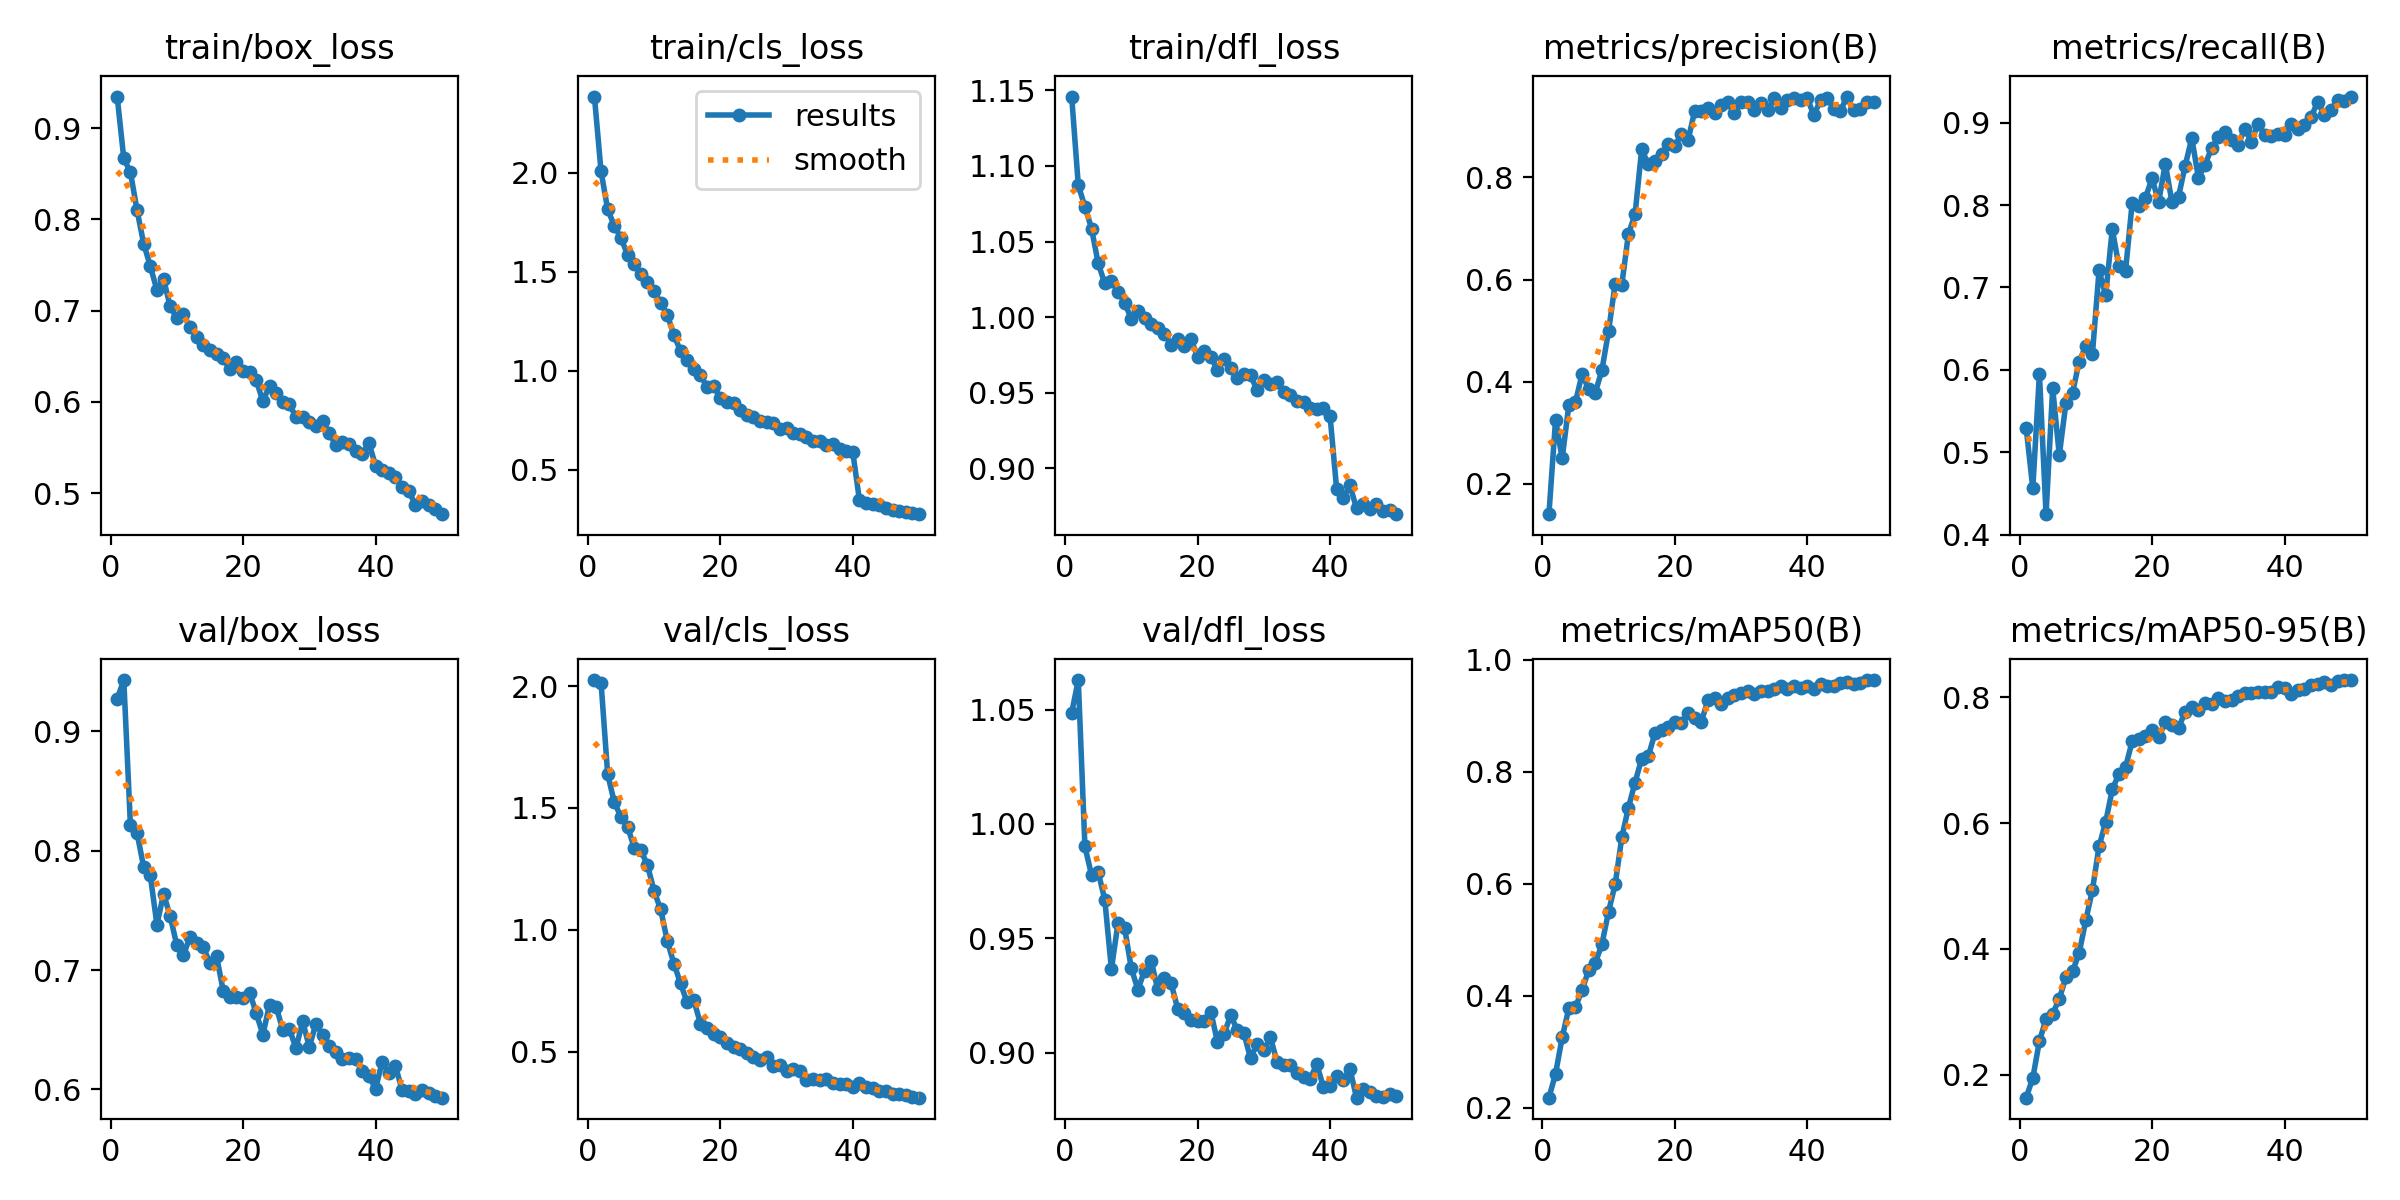

Data behind this chart, as committed beside it:
epoch, time, train/box_loss, train/cls_loss, train/dfl_loss, metrics/precision(B), metrics/recall(B), metrics/mAP50(B), metrics/mAP50-95(B), val/box_loss, val/cls_loss, val/dfl_loss, lr/pg0, lr/pg1, lr/pg2
1, 151.8, 0.9345, 2.386, 1.146, 0.1405, 0.5297, 0.2176, 0.1635, 0.927, 2.025, 1.049, 0.0003326, 0.0003326, 0.06707
2, 300.2, 0.8666, 2.008, 1.087, 0.3252, 0.4561, 0.2601, 0.1948, 0.9427, 2.015, 1.063, 0.0006527, 0.0006527, 0.03406
3, 446.2, 0.8516, 1.815, 1.073, 0.2497, 0.5952, 0.3252, 0.2534, 0.8211, 1.639, 0.9902, 0.0009597, 0.0009597, 0.001035
4, 590.6, 0.8099, 1.733, 1.059, 0.3536, 0.4247, 0.3769, 0.2887, 0.8146, 1.524, 0.9777, 0.0009406, 0.0009406, 0.0009406
5, 732.1, 0.7733, 1.67, 1.036, 0.3596, 0.5777, 0.3792, 0.2965, 0.7862, 1.463, 0.979, 0.0009208, 0.0009208, 0.0009208
6, 873.9, 0.7486, 1.587, 1.022, 0.4148, 0.4965, 0.4093, 0.321, 0.7792, 1.424, 0.9669, 0.000901, 0.000901, 0.000901
7, 1015, 0.7225, 1.541, 1.024, 0.3855, 0.5598, 0.4458, 0.3547, 0.738, 1.337, 0.9366, 0.0008812, 0.0008812, 0.0008812
8, 1157, 0.7345, 1.488, 1.017, 0.3785, 0.5722, 0.4581, 0.3643, 0.7637, 1.327, 0.9569, 0.0008614, 0.0008614, 0.0008614
9, 1298, 0.7046, 1.45, 1.009, 0.4228, 0.6099, 0.4916, 0.3936, 0.7453, 1.266, 0.9544, 0.0008416, 0.0008416, 0.0008416
10, 1440, 0.6914, 1.404, 0.9989, 0.4986, 0.629, 0.5498, 0.4457, 0.7207, 1.159, 0.9369, 0.0008218, 0.0008218, 0.0008218
11, 1582, 0.6957, 1.341, 1.004, 0.5922, 0.6192, 0.5988, 0.4937, 0.7124, 1.084, 0.9277, 0.000802, 0.000802, 0.000802
12, 1724, 0.6818, 1.283, 0.9992, 0.5896, 0.7206, 0.6823, 0.5632, 0.728, 0.9539, 0.9359, 0.0007822, 0.0007822, 0.0007822
13, 1865, 0.6714, 1.179, 0.9952, 0.6892, 0.6906, 0.7358, 0.6017, 0.723, 0.8615, 0.9403, 0.0007624, 0.0007624, 0.0007624
14, 2006, 0.6617, 1.1, 0.993, 0.7276, 0.7708, 0.7805, 0.6538, 0.7192, 0.7794, 0.9277, 0.0007426, 0.0007426, 0.0007426
15, 2148, 0.6562, 1.056, 0.989, 0.8548, 0.7256, 0.823, 0.6786, 0.7058, 0.7016, 0.9327, 0.0007228, 0.0007228, 0.0007228
16, 2289, 0.6525, 1.008, 0.9818, 0.8257, 0.7203, 0.8274, 0.6894, 0.7115, 0.7115, 0.9305, 0.000703, 0.000703, 0.000703
17, 2433, 0.648, 0.977, 0.9856, 0.8321, 0.8025, 0.8683, 0.7301, 0.6828, 0.6149, 0.9194, 0.0006832, 0.0006832, 0.0006832
18, 2577, 0.6356, 0.9193, 0.981, 0.8464, 0.7992, 0.8741, 0.7334, 0.6772, 0.5955, 0.9172, 0.0006634, 0.0006634, 0.0006634
19, 2718, 0.644, 0.9217, 0.9858, 0.8654, 0.8086, 0.8801, 0.7391, 0.6771, 0.5701, 0.9142, 0.0006436, 0.0006436, 0.0006436
20, 2860, 0.6337, 0.8616, 0.9736, 0.8611, 0.8324, 0.8888, 0.7484, 0.6767, 0.5587, 0.914, 0.0006238, 0.0006238, 0.0006238
21, 3002, 0.6323, 0.844, 0.9775, 0.885, 0.8038, 0.8866, 0.7369, 0.6811, 0.5355, 0.914, 0.000604, 0.000604, 0.000604
22, 3143, 0.6234, 0.8363, 0.9737, 0.8731, 0.8502, 0.9053, 0.7612, 0.6636, 0.5195, 0.918, 0.0005842, 0.0005842, 0.0005842
23, 3285, 0.6005, 0.8006, 0.9653, 0.9295, 0.8039, 0.8955, 0.7557, 0.646, 0.5098, 0.905, 0.0005644, 0.0005644, 0.0005644
24, 3426, 0.6177, 0.774, 0.9725, 0.9298, 0.8102, 0.889, 0.7511, 0.6711, 0.4955, 0.9083, 0.0005446, 0.0005446, 0.0005446
25, 3567, 0.6098, 0.7679, 0.9663, 0.9352, 0.8477, 0.9272, 0.7775, 0.6692, 0.479, 0.9163, 0.0005248, 0.0005248, 0.0005248
26, 3709, 0.5993, 0.746, 0.9599, 0.9271, 0.8812, 0.9308, 0.7853, 0.65, 0.4654, 0.91, 0.000505, 0.000505, 0.000505
27, 3851, 0.5972, 0.742, 0.9623, 0.9416, 0.8331, 0.9209, 0.7802, 0.6504, 0.479, 0.9086, 0.0004852, 0.0004852, 0.0004852
28, 3992, 0.5831, 0.7336, 0.9616, 0.9482, 0.8491, 0.9308, 0.7916, 0.6346, 0.441, 0.8976, 0.0004654, 0.0004654, 0.0004654
29, 4138, 0.5833, 0.704, 0.9516, 0.9266, 0.8691, 0.9368, 0.7891, 0.657, 0.4432, 0.904, 0.0004456, 0.0004456, 0.0004456
30, 4283, 0.5778, 0.7097, 0.9581, 0.948, 0.8823, 0.9397, 0.7986, 0.6358, 0.4212, 0.9013, 0.0004258, 0.0004258, 0.0004258
31, 4428, 0.5731, 0.6862, 0.9561, 0.9475, 0.8892, 0.9442, 0.7938, 0.6549, 0.4263, 0.9069, 0.000406, 0.000406, 0.000406
32, 4569, 0.5789, 0.6789, 0.9574, 0.9318, 0.8788, 0.9392, 0.7958, 0.646, 0.4219, 0.8961, 0.0003862, 0.0003862, 0.0003862
33, 4710, 0.5657, 0.6621, 0.9505, 0.9455, 0.8733, 0.9443, 0.8021, 0.6363, 0.3846, 0.8945, 0.0003664, 0.0003664, 0.0003664
34, 4852, 0.5526, 0.6427, 0.9488, 0.9316, 0.8929, 0.9447, 0.8072, 0.631, 0.3862, 0.8947, 0.0003466, 0.0003466, 0.0003466
35, 4994, 0.5559, 0.646, 0.9445, 0.9547, 0.8769, 0.9481, 0.807, 0.6251, 0.3823, 0.8911, 0.0003268, 0.0003268, 0.0003268
36, 5135, 0.5543, 0.6242, 0.9441, 0.9363, 0.8984, 0.9522, 0.8086, 0.6261, 0.3876, 0.8894, 0.000307, 0.000307, 0.000307
37, 5276, 0.5466, 0.6289, 0.9398, 0.951, 0.8855, 0.9481, 0.8091, 0.6252, 0.3703, 0.8887, 0.0002872, 0.0002872, 0.0002872
38, 5418, 0.5431, 0.6015, 0.939, 0.9548, 0.8836, 0.952, 0.8093, 0.6154, 0.3652, 0.895, 0.0002674, 0.0002674, 0.0002674
39, 5559, 0.555, 0.5917, 0.9401, 0.952, 0.8866, 0.9491, 0.8173, 0.6116, 0.3656, 0.8851, 0.0002476, 0.0002476, 0.0002476
40, 5700, 0.5302, 0.5876, 0.935, 0.9557, 0.8848, 0.9526, 0.815, 0.6005, 0.355, 0.8855, 0.0002278, 0.0002278, 0.0002278
41, 5839, 0.5249, 0.3469, 0.8862, 0.9213, 0.898, 0.9467, 0.8052, 0.623, 0.3718, 0.8901, 0.000208, 0.000208, 0.000208
42, 5977, 0.5224, 0.3328, 0.8802, 0.9522, 0.8925, 0.9566, 0.8111, 0.6141, 0.3524, 0.8881, 0.0001882, 0.0001882, 0.0001882
43, 6116, 0.5181, 0.3243, 0.8888, 0.9553, 0.8971, 0.9524, 0.8132, 0.6199, 0.3501, 0.8931, 0.0001684, 0.0001684, 0.0001684
44, 6254, 0.5063, 0.3193, 0.8737, 0.9344, 0.9063, 0.9536, 0.8203, 0.5996, 0.3365, 0.8804, 0.0001486, 0.0001486, 0.0001486
45, 6393, 0.5027, 0.3047, 0.8762, 0.93, 0.9254, 0.9585, 0.8207, 0.5991, 0.3362, 0.8841, 0.0001288, 0.0001288, 0.0001288
46, 6532, 0.4873, 0.2958, 0.8731, 0.9583, 0.9096, 0.9609, 0.8245, 0.5962, 0.3275, 0.8828, 0.000109, 0.000109, 0.000109
47, 6671, 0.4908, 0.2883, 0.8763, 0.931, 0.9152, 0.9565, 0.82, 0.5997, 0.3267, 0.8812, 8.92e-05, 8.92e-05, 8.92e-05
48, 6809, 0.4865, 0.2843, 0.8721, 0.9347, 0.9275, 0.9584, 0.8255, 0.5969, 0.3203, 0.8807, 6.94e-05, 6.94e-05, 6.94e-05
49, 6948, 0.4822, 0.2807, 0.8722, 0.9476, 0.9263, 0.9635, 0.8271, 0.5942, 0.313, 0.8821, 4.96e-05, 4.96e-05, 4.96e-05
50, 7087, 0.4769, 0.2742, 0.8697, 0.9475, 0.9317, 0.9635, 0.8277, 0.5931, 0.3106, 0.8811, 2.98e-05, 2.98e-05, 2.98e-05
